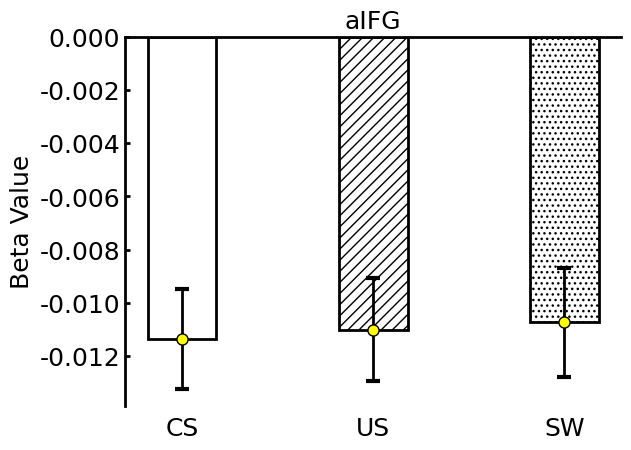

Here is the Python script that generated this plot:
#!/public/software/python/3.5.1/gnu/bin/python3.5
import sys
def plot_bar(m1,m2,m3,s1,s2,s3,task,ROI):
    import matplotlib.pyplot as plt
    import numpy as np
    mean = [m1, m2, m3]
    se = [s1, s2, s3]
    means = [float(x) for x in mean]
    ses = [float(x) for x in se]
    ind = np.arange(len(means))
    width = 0.36
    plt.rc('lines', linewidth=5, color='r') 
    csfont = {'fontname':'Arial','fontsize':18}
    fig=plt.figure()
    ax = fig.add_subplot(111)
    plt.title(ROI,**csfont)
    for axis in ['top','bottom','left','right']:
        ax.spines[axis].set_linewidth(2)
    ax.spines['bottom'].set_color('none')
    ax.spines['right'].set_color('none')
    bars = plt.bar(ind,means, width, linewidth = 2, color='white',edgecolor='black', align='center', ecolor='k', fill= 'True')
    patterns = ('','///','...')
    for bar , pattern in zip(bars, patterns):
        bar.set_hatch(pattern)
    plt.errorbar(ind,means,yerr = ses,elinewidth=2, capsize=5,capthick=3, color = 'black',fmt='o', markersize=8, markerfacecolor='yellow')
    plt.ylabel('Beta Value',**csfont)
    plt.xticks(ind,('CS','US','SW'),**csfont)
    plt.yticks(**csfont)
    plt.tick_params(axis = 'x',color = 'none')
    plt.tick_params(axis = 'y', which='major',width=2,direction='in')
    if means[0] < 0:
        plt.axis(ymax=0)
    else:
        plt.axis(ymin=0)
    myfig = 'fig_'+ task + '_' + ROI + '.svg'
    plt.savefig(myfig)
    plt.show()
"[m1,m2,m3,s1,s2,s3,task,ROI] = sys.argv[1:]"
m1 = -0.01135
m2 = -0.01100
m3 = -0.01073
s1 = 0.00187
s2 = 0.00195
s3 = 0.00205
task = "listen"
ROI = "aIFG"

plot_bar(m1,m2,m3,s1,s2,s3,task,ROI)
